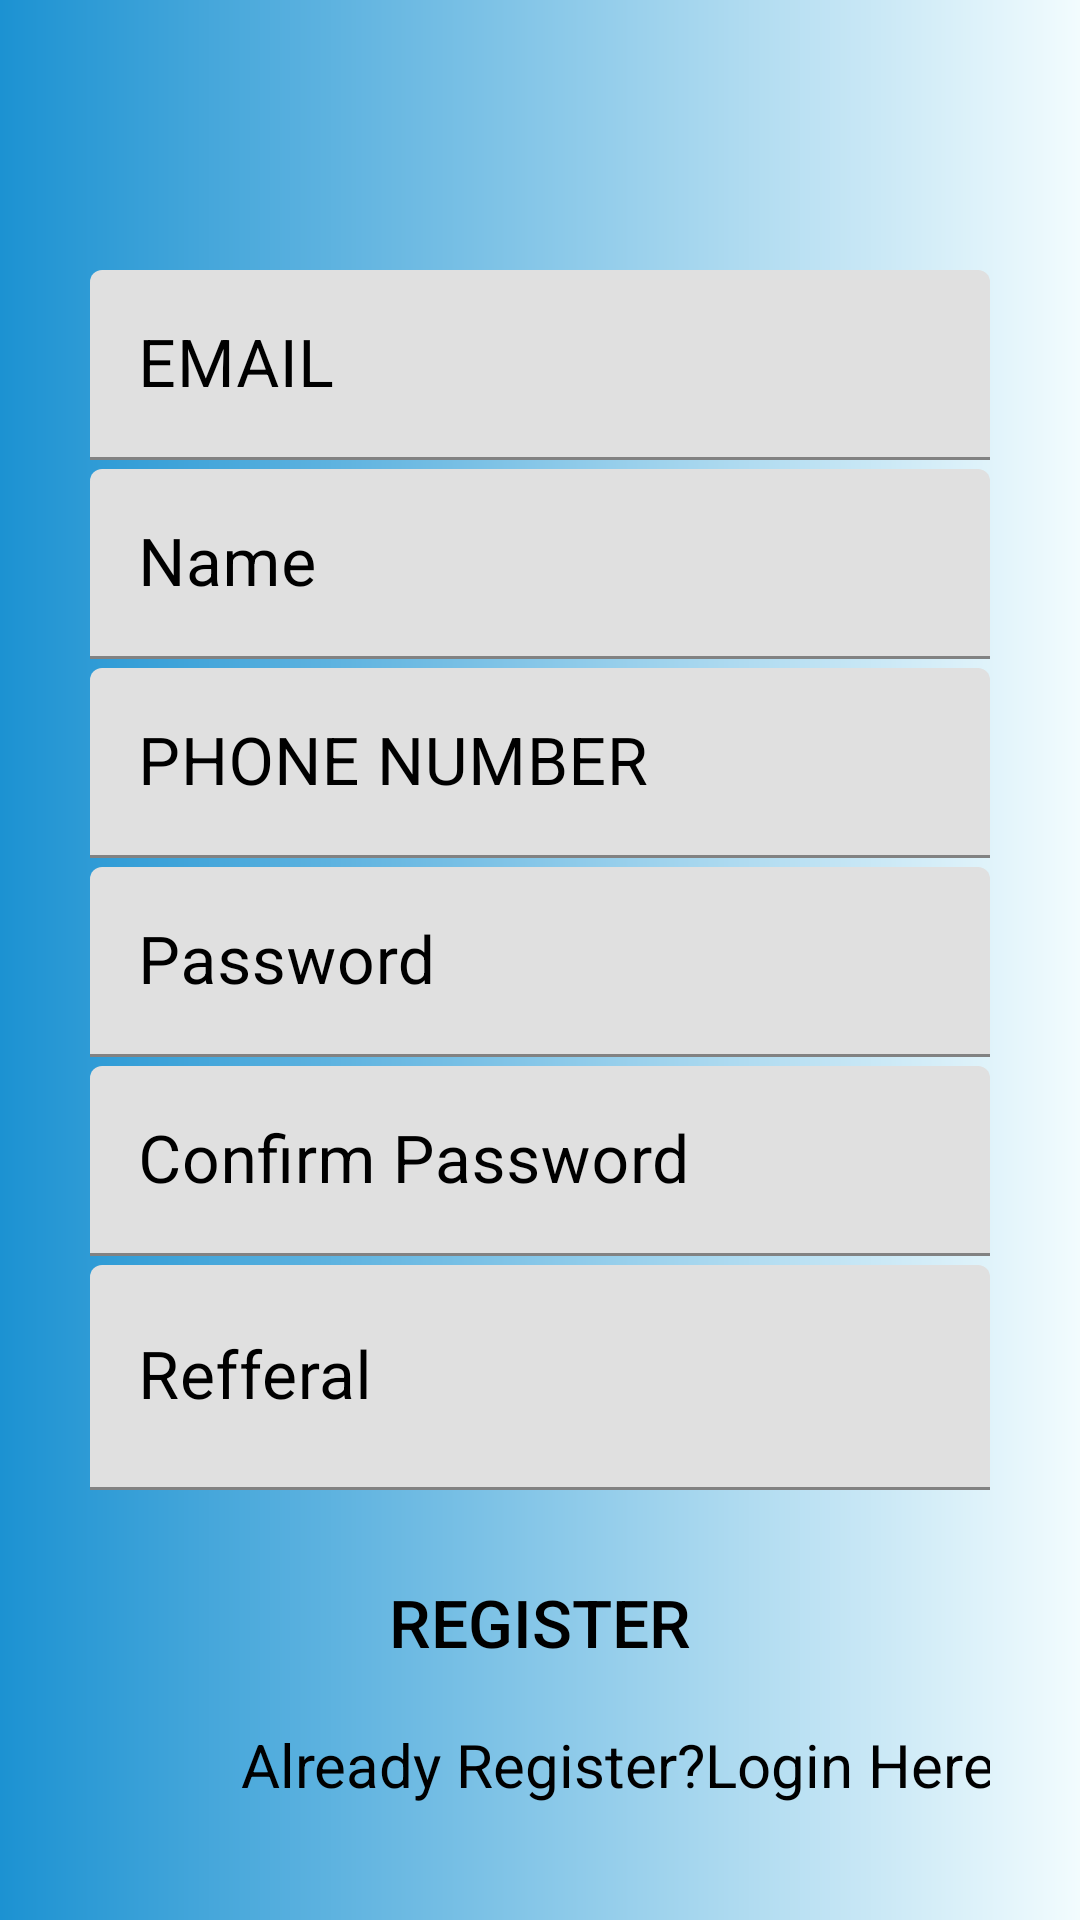

Here is an Android app screen rendered from its layout file. Give the layout XML and the strings, colors and styles it references.
<!-- AndroidManifest.xml: application theme Theme.RentalHouse -->
<!-- res/layout/activity_signup.xml -->
<?xml version="1.0" encoding="utf-8"?>
<LinearLayout xmlns:android="http://schemas.android.com/apk/res/android"
    xmlns:app="http://schemas.android.com/apk/res-auto"
    xmlns:tools="http://schemas.android.com/tools"
    android:layout_width="match_parent"
    android:layout_height="match_parent"
    android:orientation="vertical"
    android:padding="30dp"
    android:background="@drawable/background"
    tools:context=".signup">




        <com.google.android.material.textfield.TextInputLayout
            android:layout_width="match_parent"
            android:layout_height="wrap_content"
            android:focusable="true"
            android:focusableInTouchMode="true"
            android:textColorHint="#000"
            tools:ignore="MissingConstraints"
            android:layout_marginTop="60dp"
            >


            <EditText
                android:id="@+id/email"
                android:layout_width="match_parent"
                android:layout_height="wrap_content"
                android:ems="10"
                android:hint="EMAIL"
                android:inputType="textEmailAddress"
                android:textSize="22sp" />

        </com.google.android.material.textfield.TextInputLayout>
        <com.google.android.material.textfield.TextInputLayout
            android:layout_width="match_parent"
            android:layout_height="wrap_content"
            android:focusable="true"
            android:focusableInTouchMode="true"
            android:textColorHint="#000"
            tools:ignore="MissingConstraints"
            android:layout_marginTop="3dp"
            >


            <EditText
                android:id="@+id/name"
                android:layout_width="match_parent"
                android:layout_height="wrap_content"
                android:hint="Name"
                android:ems="10"
                android:inputType="textCapCharacters"
                android:textSize="22sp"
                />

        </com.google.android.material.textfield.TextInputLayout>
    <com.google.android.material.textfield.TextInputLayout
        android:layout_width="match_parent"
        android:layout_height="wrap_content"
        android:focusable="true"
        android:focusableInTouchMode="true"
        android:textColorHint="#000"
        tools:ignore="MissingConstraints"
        android:layout_marginTop="3dp"
        >


        <EditText
            android:id="@+id/phone_number"
            android:layout_width="match_parent"
            android:layout_height="wrap_content"
            android:hint="PHONE NUMBER"
            android:ems="10"
            android:inputType="number"
            android:textSize="22sp"
            />

    </com.google.android.material.textfield.TextInputLayout>
        <com.google.android.material.textfield.TextInputLayout
            android:layout_width="match_parent"
            android:layout_height="wrap_content"
            android:focusable="true"
            android:focusableInTouchMode="true"
            android:textColorHint="#000"
            tools:ignore="MissingConstraints"
            android:layout_marginTop="3dp"
            >


            <EditText
                android:id="@+id/password"
                android:layout_width="match_parent"
                android:layout_height="wrap_content"
                android:hint="Password"
                android:ems="10"
                android:inputType="textPassword"
                android:textSize="22sp"
                />

        </com.google.android.material.textfield.TextInputLayout>
        <com.google.android.material.textfield.TextInputLayout
            android:layout_width="match_parent"
            android:layout_height="wrap_content"
            android:focusable="true"
            android:focusableInTouchMode="true"
            android:textColorHint="#000"
            tools:ignore="MissingConstraints"
            android:layout_marginTop="3dp"
            >


            <EditText
                android:id="@+id/confirm_password"
                android:layout_width="match_parent"
                android:layout_height="wrap_content"
                android:hint="Confirm Password"
                android:ems="10"
                android:inputType="textPassword"
                android:textSize="22sp"
                />

        </com.google.android.material.textfield.TextInputLayout>

        <com.google.android.material.textfield.TextInputLayout
            android:layout_width="match_parent"
            android:layout_height="wrap_content"
            android:focusable="true"
            android:focusableInTouchMode="true"
            android:textColorHint="#000"
            tools:ignore="MissingConstraints"
            android:layout_marginTop="3dp"
            >


            <EditText
                android:id="@+id/referal"
                android:layout_width="match_parent"
                android:layout_height="75dp"
                android:ems="10"
                android:hint="Refferal"
                android:inputType="text"
                android:textSize="22sp" />

        </com.google.android.material.textfield.TextInputLayout>


        <Button
            android:id="@+id/btn_register"
            android:layout_width="match_parent"
            android:layout_height="wrap_content"
            android:layout_marginTop="20dp"
            android:background="@drawable/uibutton"
            android:text="Register"
            android:textColor="#000"
            android:textSize="22sp" />
    <TextView
        android:id="@+id/logintxt"
        android:layout_width="347dp"
        android:layout_height="wrap_content"
        android:gravity="center"
        android:layout_marginTop="10dp"
        android:textColor="#000000"
        android:text=" Already Register?Login Here"
        android:textSize="20sp" />
    <ProgressBar
        android:id="@+id/progressbar"
        android:layout_width="wrap_content"
        android:layout_height="wrap_content"
        android:layout_gravity="center"
        android:layout_marginTop="10dp"/>


    </LinearLayout>
<!-- resources referenced by this layout -->
<resources>
  <!-- drawable background (drawable) -->
  <?xml version="1.0" encoding="utf-8"?>
  <shape xmlns:android="http://schemas.android.com/apk/res/android"
      android:shape="rectangle">
      <gradient android:startColor="#1c92d2"
          android:endColor="#f2fcfe"/>
  
  </shape>
  <style name="Theme.RentalHouse" parent="Theme.MaterialComponents.DayNight.DarkActionBar">
          
          <item name="colorPrimary">@color/purple_500</item>
          <item name="colorPrimaryVariant">@color/purple_700</item>
          <item name="colorOnPrimary">@color/white</item>
          
          <item name="colorSecondary">@color/teal_200</item>
          <item name="colorSecondaryVariant">@color/teal_700</item>
          <item name="colorOnSecondary">@color/black</item>
          
          <item name="android:statusBarColor" tools:targetApi="l">?attr/colorPrimaryVariant</item>
          
      </style>
  <!-- not gathered from this repository: default colours our renderer supplied (Android Studio template values) -->
  <color name="purple_500">#FF6200EE</color>
  <color name="purple_700">#FF3700B3</color>
  <color name="teal_200">#FF03DAC5</color>
  <color name="teal_700">#FF018786</color>
  <color name="black">#FF000000</color>
  <color name="white">#FFFFFFFF</color>
</resources>
